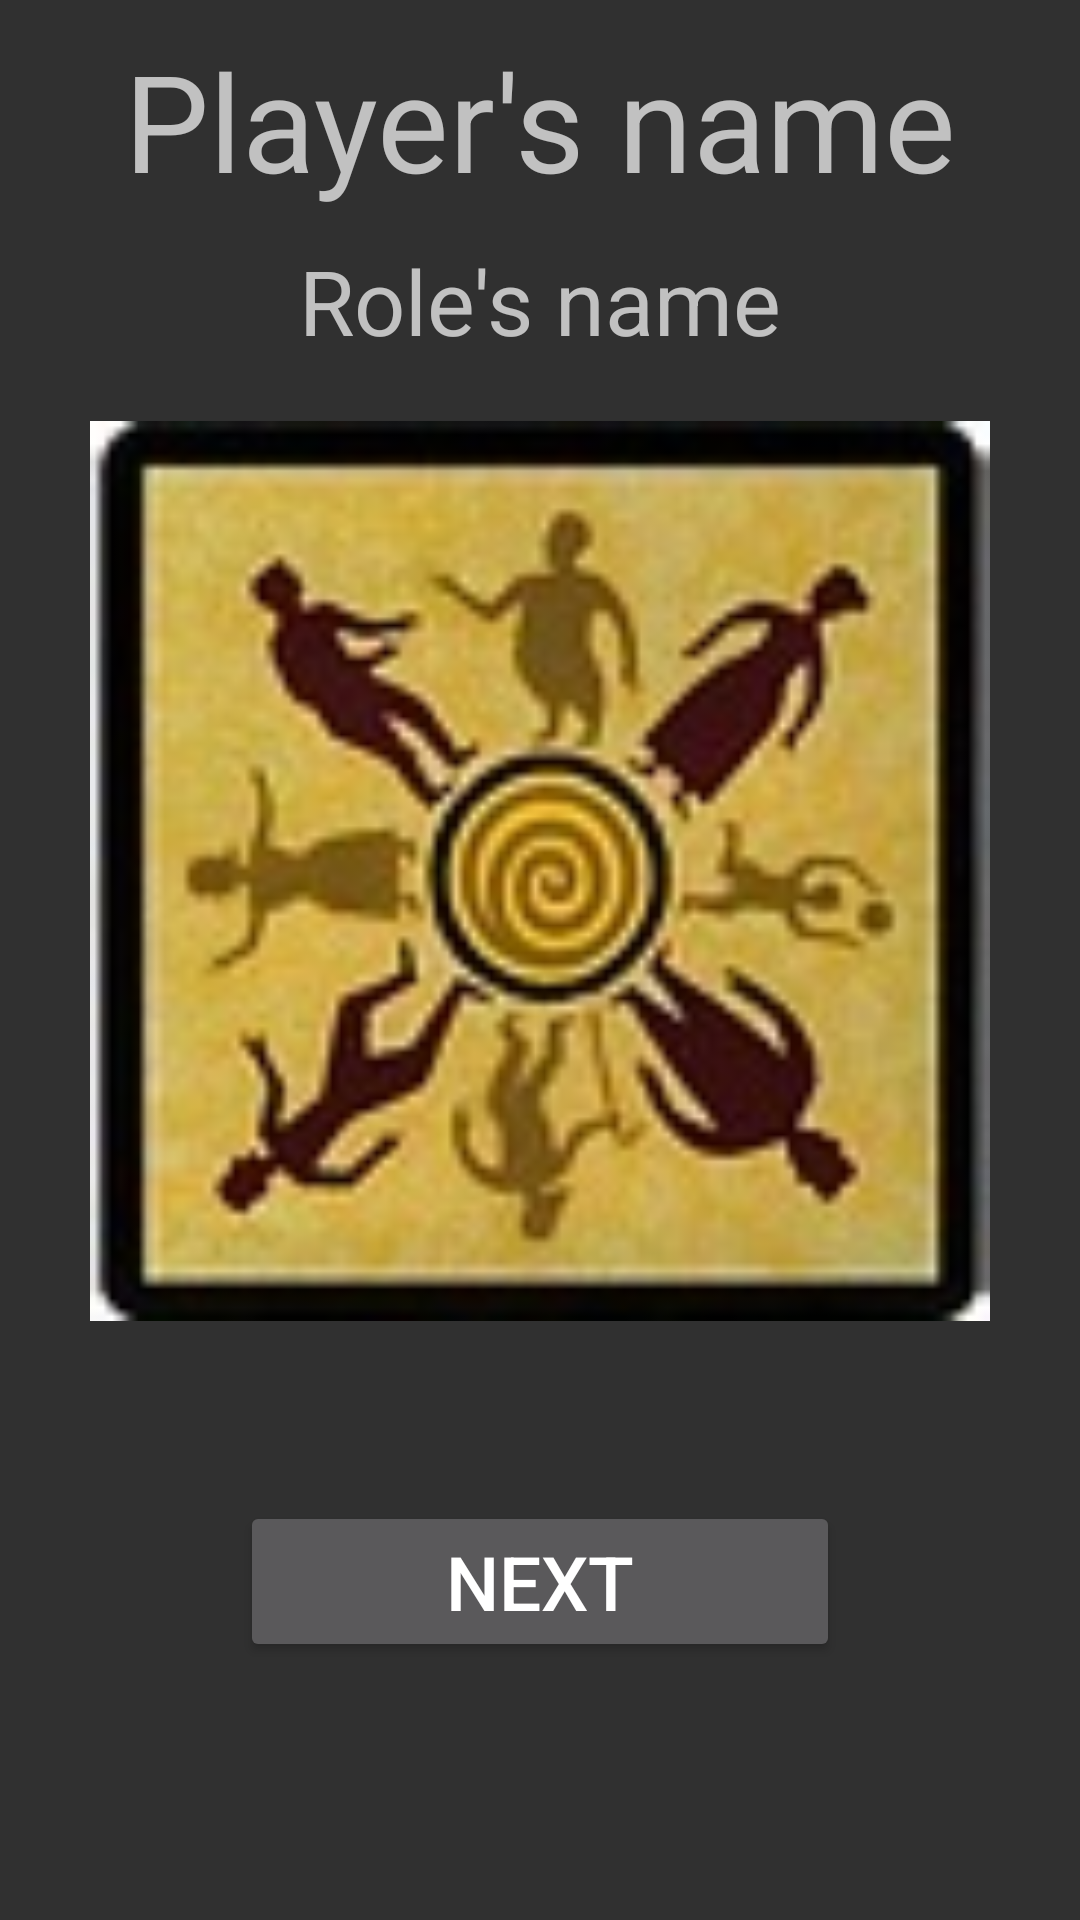

The Android layout XML behind this screen, and the referenced resources:
<!-- AndroidManifest.xml: application theme AppTheme -->
<!-- res/layout/activity_role_attribution.xml -->
<?xml version="1.0" encoding="utf-8"?>
<RelativeLayout xmlns:android="http://schemas.android.com/apk/res/android"
    android:layout_width="match_parent"
    android:layout_height="match_parent"
    android:orientation="vertical">

    <TextView
        android:id="@+id/role_attribution_player_s_name"
        android:layout_width="wrap_content"
        android:layout_height="wrap_content"
        android:layout_centerHorizontal="true"
        android:layout_marginTop="10dp"
        android:text="@string/player_s_name"
        android:textSize="45dp" />

    <TextView
        android:id="@+id/role_attribution_player_s_role_text"
        android:layout_width="wrap_content"
        android:layout_height="wrap_content"
        android:layout_below="@id/role_attribution_player_s_name"
        android:layout_centerHorizontal="true"
        android:layout_margin="10dp"
        android:text="@string/role_s_name"
        android:textSize="30dp" />

    <ImageView
        android:id="@+id/role_attribution_player_s_role_image"
        android:layout_width="300dp"
        android:layout_height="300dp"
        android:layout_below="@+id/role_attribution_player_s_role_text"
        android:layout_centerHorizontal="true"
        android:layout_margin="10dp"
        android:background="@drawable/paysan"
        android:clickable="true" />

    <TextView
        android:id="@+id/role_attribution_timer"
        android:layout_width="300dp"
        android:layout_height="300dp"
        android:layout_below="@id/role_attribution_player_s_role_text"
        android:layout_centerHorizontal="true"
        android:layout_margin="10dp"
        android:gravity="center"
        android:textSize="50dp"
        android:visibility="visible" />

    <Button
        android:id="@+id/role_attribution_next"
        android:layout_width="200dp"
        android:layout_height="wrap_content"
        android:layout_below="@+id/role_attribution_player_s_role_image"
        android:layout_centerHorizontal="true"
        android:layout_marginTop="50dp"
        android:text="@string/next"
        android:textSize="25dp" />

</RelativeLayout>
<!-- resources referenced by this layout -->
<resources>
  <!-- drawable paysan: png bitmap (drawable, 27132 bytes) -->
  <string name="next">Next</string>
  <string name="player_s_name">Player\'s name</string>
  <string name="role_s_name">Role\'s name</string>
  <style name="AppTheme" parent="@style/Theme.AppCompat.NoActionBar">
          
          <item name="colorPrimary">@color/colorPrimary</item>
          <item name="colorPrimaryDark">@color/colorPrimaryDark</item>
          <item name="colorAccent">@color/colorAccent</item>
          <item name="windowNoTitle">true</item>
          <item name="windowActionBar">false</item>
          <item name="android:windowFullscreen">true</item>
          <item name="android:windowContentOverlay">@null</item>
      </style>
  <!-- not gathered from this repository: default colours our renderer supplied (Android Studio template values) -->
  <color name="colorPrimary">#FF6200EE</color>
  <color name="colorPrimaryDark">#FF3700B3</color>
  <color name="colorAccent">#FF03DAC5</color>
</resources>
